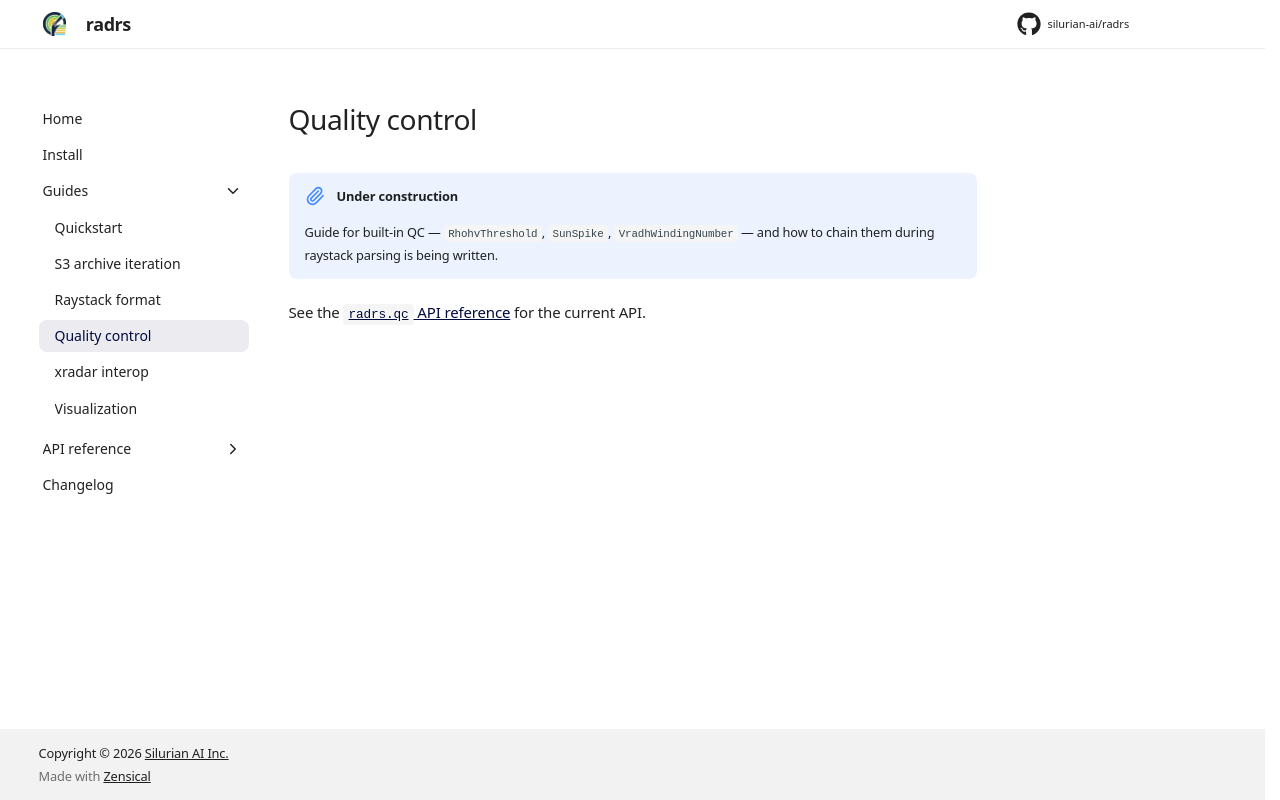

repository: silurian-ai/radrs · page: 0.3/guides/qc/index.html · generator: mkdocs

# Quality control

!!! note "Under construction"

    Guide for built-in QC — `RhohvThreshold`, `SunSpike`, `VradhWindingNumber`
    — and how to chain them during raystack parsing is being written.

See the [`radrs.qc` API reference](../reference/qc.md) for the current API.
